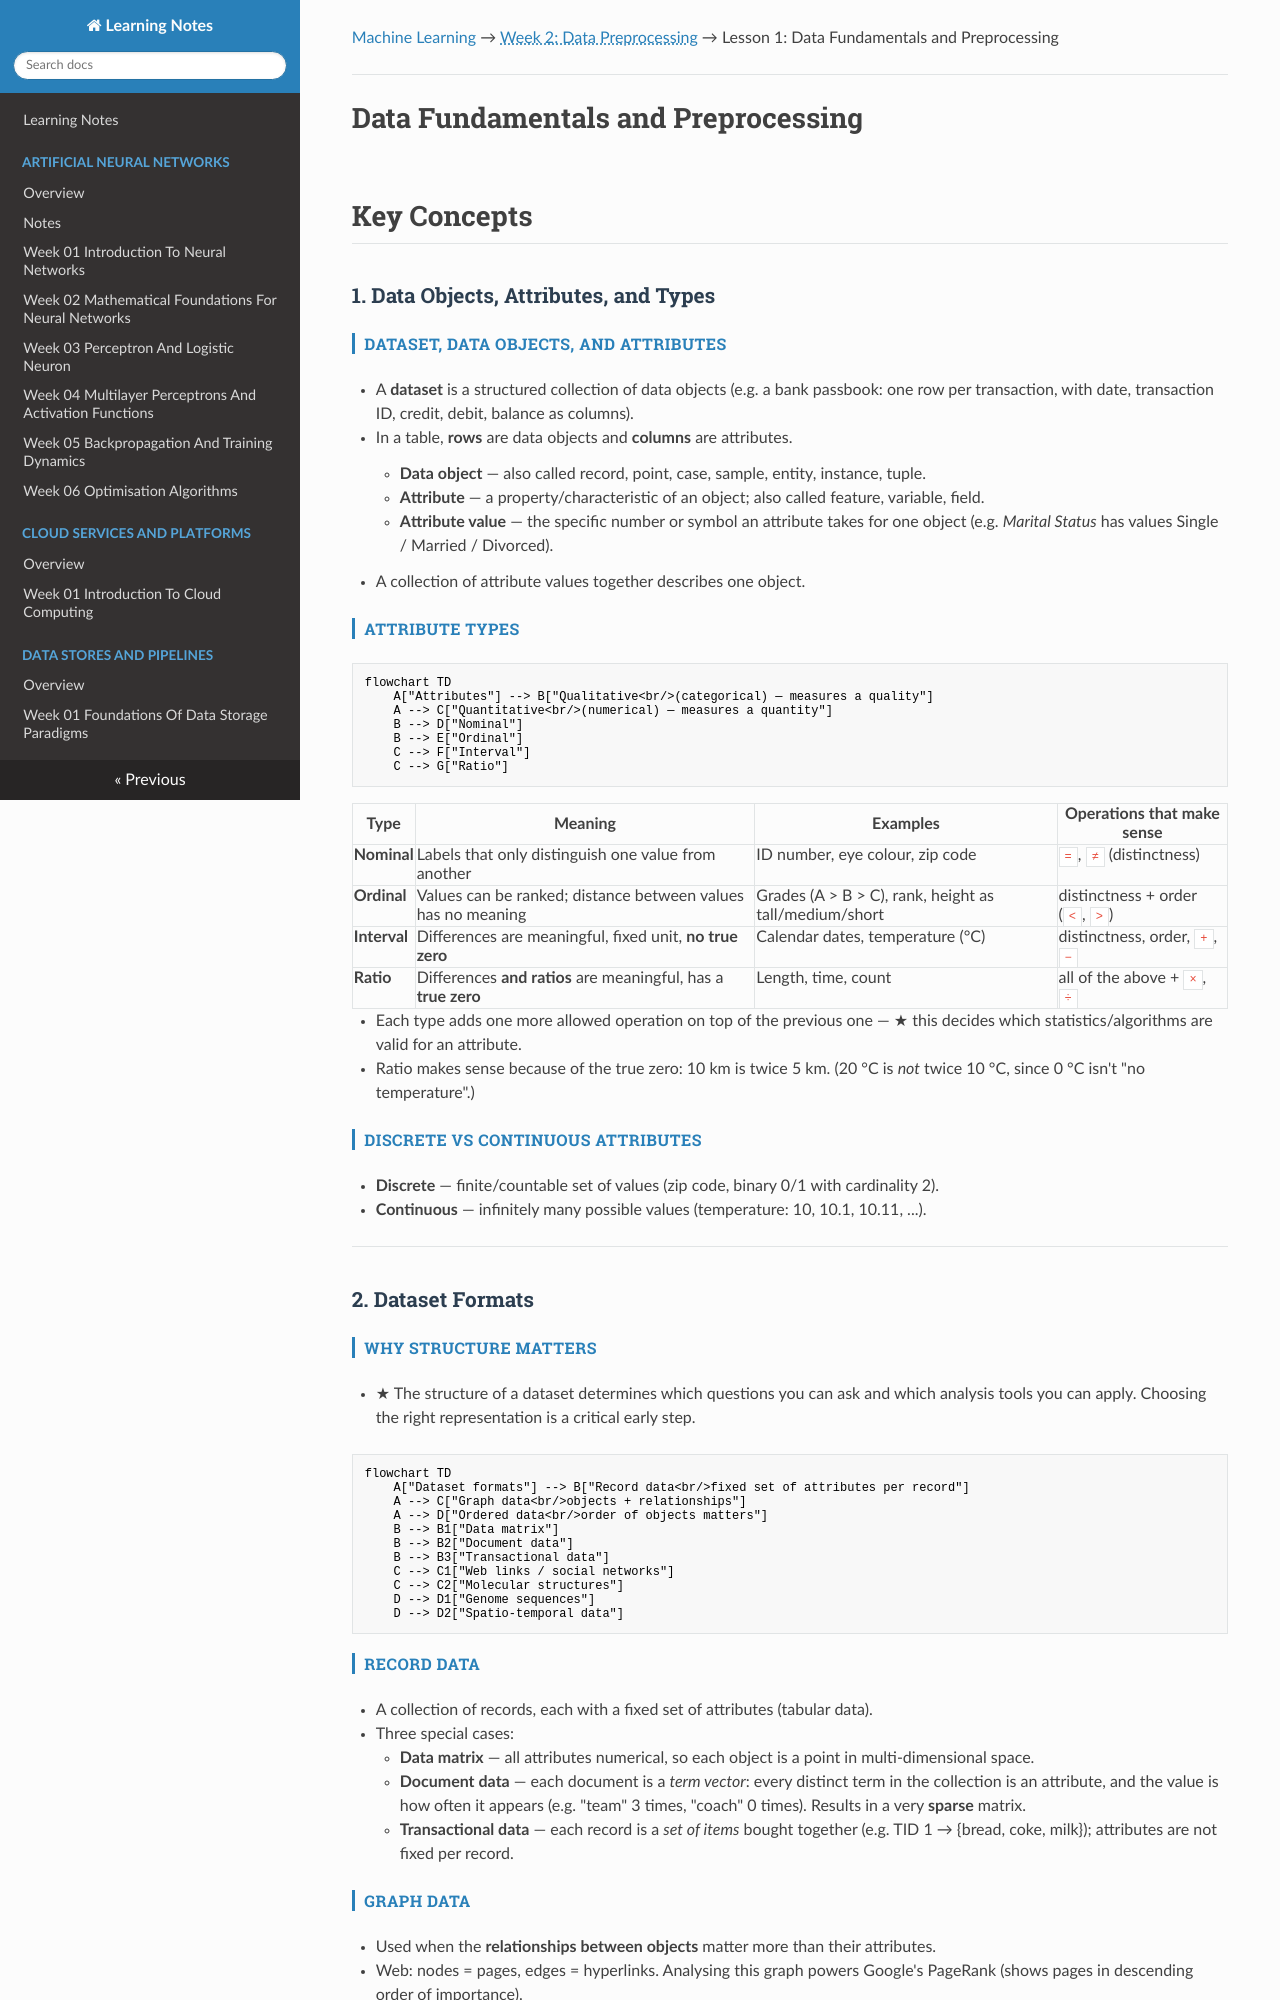

repository: renugasaraswathy/m-sc-data-science-ai · page: machine-learning/week-02-data-preprocessing/lesson-01-data-fundamentals-and-preprocessing/index.html · generator: mkdocs

---
title: "Lesson 1: Data Fundamentals and Preprocessing"
---

[Machine Learning](../index.md) → <span class="week-crumb">Week 2: Data Preprocessing</span> → Lesson 1: Data Fundamentals and Preprocessing

---

# Data Fundamentals and Preprocessing

## Key Concepts

### 1. Data Objects, Attributes, and Types

#### Dataset, data objects, and attributes
- A **dataset** is a structured collection of data objects (e.g. a bank passbook: one row
  per transaction, with date, transaction ID, credit, debit, balance as columns).
- In a table, **rows** are data objects and **columns** are attributes.
    - **Data object** — also called record, point, case, sample, entity, instance, tuple.
    - **Attribute** — a property/characteristic of an object; also called feature,
      variable, field.
    - **Attribute value** — the specific number or symbol an attribute takes for one
      object (e.g. *Marital Status* has values Single / Married / Divorced).
- A collection of attribute values together describes one object.

#### Attribute types
```mermaid
flowchart TD
    A["Attributes"] --> B["Qualitative<br/>(categorical) — measures a quality"]
    A --> C["Quantitative<br/>(numerical) — measures a quantity"]
    B --> D["Nominal"]
    B --> E["Ordinal"]
    C --> F["Interval"]
    C --> G["Ratio"]
```

| Type | Meaning | Examples | Operations that make sense |
|---|---|---|---|
| **Nominal** | Labels that only distinguish one value from another | ID number, eye colour, zip code | `=`, `≠` (distinctness) |
| **Ordinal** | Values can be ranked; distance between values has no meaning | Grades (A > B > C), rank, height as tall/medium/short | distinctness + order (`<`, `>`) |
| **Interval** | Differences are meaningful, fixed unit, **no true zero** | Calendar dates, temperature (°C) | distinctness, order, `+`, `−` |
| **Ratio** | Differences **and ratios** are meaningful, has a **true zero** | Length, time, count | all of the above + `×`, `÷` |

- Each type adds one more allowed operation on top of the previous one — ★ this decides
  which statistics/algorithms are valid for an attribute.
- Ratio makes sense because of the true zero: 10 km is twice 5 km. (20 °C is *not* twice
  10 °C, since 0 °C isn't "no temperature".)

#### Discrete vs continuous attributes
- **Discrete** — finite/countable set of values (zip code, binary 0/1 with cardinality 2).
- **Continuous** — infinitely many possible values (temperature: 10, 10.1, 10.11, ...).

---

### 2. Dataset Formats

#### Why structure matters
- ★ The structure of a dataset determines which questions you can ask and which analysis
  tools you can apply. Choosing the right representation is a critical early step.

```mermaid
flowchart TD
    A["Dataset formats"] --> B["Record data<br/>fixed set of attributes per record"]
    A --> C["Graph data<br/>objects + relationships"]
    A --> D["Ordered data<br/>order of objects matters"]
    B --> B1["Data matrix"]
    B --> B2["Document data"]
    B --> B3["Transactional data"]
    C --> C1["Web links / social networks"]
    C --> C2["Molecular structures"]
    D --> D1["Genome sequences"]
    D --> D2["Spatio-temporal data"]
```

#### Record data
- A collection of records, each with a fixed set of attributes (tabular data).
- Three special cases:
    - **Data matrix** — all attributes numerical, so each object is a point in
      multi-dimensional space.
    - **Document data** — each document is a *term vector*: every distinct term in the
      collection is an attribute, and the value is how often it appears (e.g. "team" 3
      times, "coach" 0 times). Results in a very **sparse** matrix.
    - **Transactional data** — each record is a *set of items* bought together (e.g.
      TID 1 → {bread, coke, milk}); attributes are not fixed per record.

#### Graph data
- Used when the **relationships between objects** matter more than their attributes.
- Web: nodes = pages, edges = hyperlinks. Analysing this graph powers Google's
  PageRank (shows pages in descending order of importance).
- Chemistry: nodes = atoms, edges = chemical bonds.
